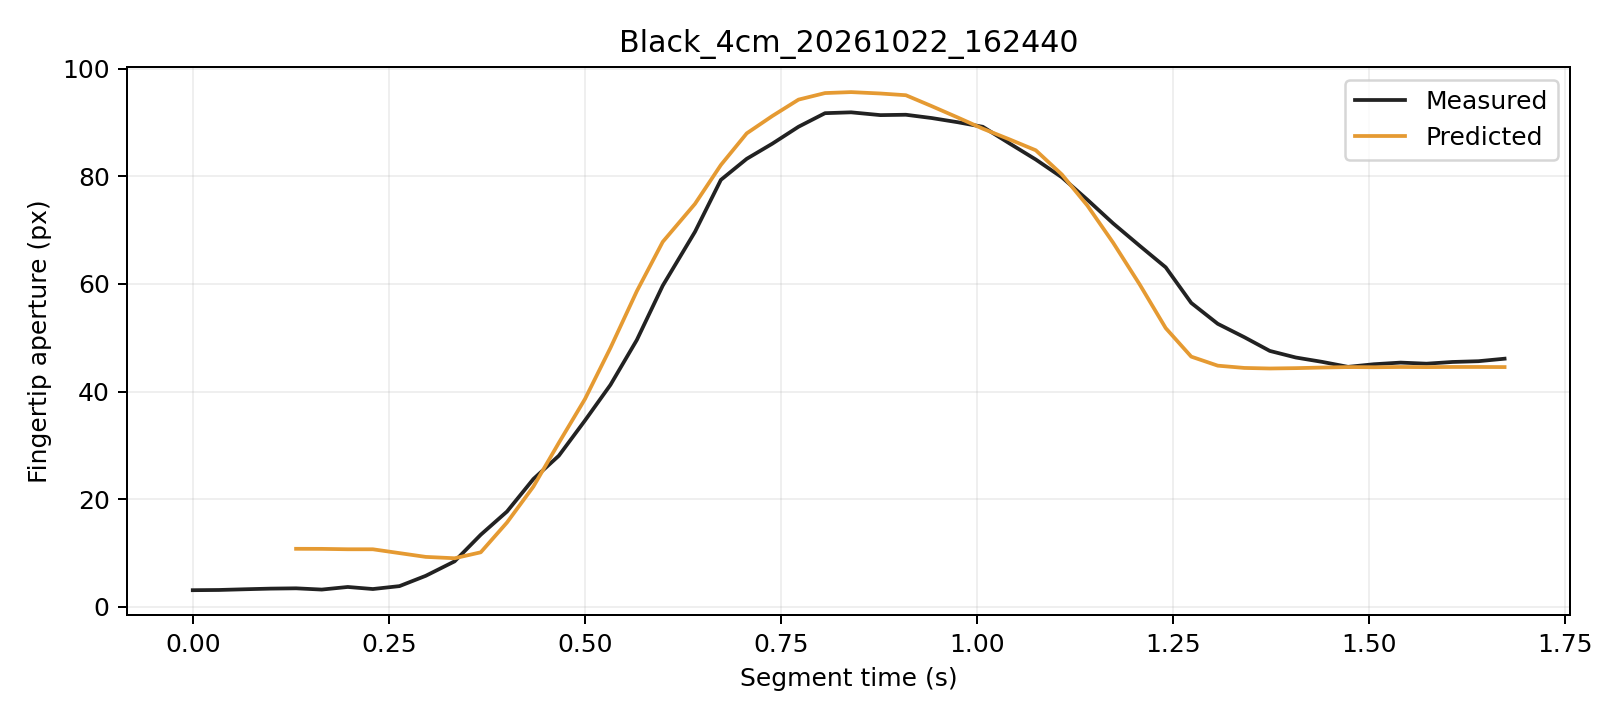

The file beside this chart, header and first rows:
trial, segment_frame, frame, time_s, distance_px, actual_aperture_px, predicted_window5_px, phase, status
Black_4cm_20261022_162440, 0, 2970, 0.0, 240.8, 3.106, , Initial, window_not_ready
Black_4cm_20261022_162440, 1, 2971, 0.03329, 240.8, 3.146, , Initial, window_not_ready
Black_4cm_20261022_162440, 2, 2972, 0.06647, 240.6, 3.28, , Initial, window_not_ready
Black_4cm_20261022_162440, 3, 2973, 0.09938, 240.5, 3.399, , Initial, window_not_ready
Black_4cm_20261022_162440, 4, 2974, 0.1318, 240.6, 3.455, 10.8, Initial, ready
Black_4cm_20261022_162440, 5, 2975, 0.1646, 240.5, 3.222, 10.78, Initial, ready
Black_4cm_20261022_162440, 6, 2976, 0.1977, 240.5, 3.706, 10.71, Initial, ready
Black_4cm_20261022_162440, 7, 2977, 0.2298, 240.5, 3.323, 10.71, Initial, ready
Black_4cm_20261022_162440, 8, 2978, 0.2637, 241.3, 3.865, 9.995, Initial, ready
Black_4cm_20261022_162440, 9, 2979, 0.2972, 241.9, 5.777, 9.294, Initial, ready
Black_4cm_20261022_162440, 10, 2980, 0.334, 242.2, 8.462, 9.041, Initial, ready
Black_4cm_20261022_162440, 11, 2981, 0.3674, 240.9, 13.41, 10.15, Initial, ready
Black_4cm_20261022_162440, 12, 2982, 0.4008, 238.5, 17.72, 15.68, Grasping, ready
Black_4cm_20261022_162440, 13, 2983, 0.4345, 236.8, 23.76, 22.36, Grasping, ready
Black_4cm_20261022_162440, 14, 2984, 0.467, 233.5, 28.09, 30.48, Grasping, ready
Black_4cm_20261022_162440, 15, 2985, 0.5003, 229.3, 34.63, 38.62, Grasping, ready
Black_4cm_20261022_162440, 16, 2986, 0.5328, 224, 41.25, 48.12, Grasping, ready
Black_4cm_20261022_162440, 17, 2987, 0.5665, 217, 49.61, 58.67, Grasping, ready
Black_4cm_20261022_162440, 18, 2988, 0.5995, 208.5, 59.69, 67.83, Grasping, ready
Black_4cm_20261022_162440, 19, 2989, 0.6407, 199.1, 69.69, 74.89, Grasping, ready
Black_4cm_20261022_162440, 20, 2990, 0.6737, 189.1, 79.34, 82.11, Grasping, ready
Black_4cm_20261022_162440, 21, 2991, 0.7067, 179.3, 83.25, 87.99, Grasping, ready
Black_4cm_20261022_162440, 22, 2992, 0.7393, 168.3, 86.07, 91.21, Grasping, ready
Black_4cm_20261022_162440, 23, 2993, 0.7728, 156.5, 89.21, 94.25, Grasping, ready
Black_4cm_20261022_162440, 24, 2994, 0.8066, 144.2, 91.73, 95.47, Grasping, ready
Black_4cm_20261022_162440, 25, 2995, 0.8398, 131.6, 91.89, 95.65, Grasping, ready
Black_4cm_20261022_162440, 26, 2996, 0.8772, 117.8, 91.37, 95.39, Grasping, ready
Black_4cm_20261022_162440, 27, 2997, 0.9097, 103.9, 91.44, 95.07, Grasping, ready
Black_4cm_20261022_162440, 28, 2998, 0.9427, 90.32, 90.83, 93.03, Grasping, ready
Black_4cm_20261022_162440, 29, 2999, 0.9757, 76.33, 90.06, 90.94, Grasping, ready
Black_4cm_20261022_162440, 30, 3000, 1.008, 62.99, 89.2, 88.85, Grasping, ready
Black_4cm_20261022_162440, 31, 3001, 1.042, 51.03, 86.13, 86.87, Grasping, ready
Black_4cm_20261022_162440, 32, 3002, 1.075, 39.25, 83.12, 84.84, Grasping, ready
Black_4cm_20261022_162440, 33, 3003, 1.109, 28.87, 79.82, 80.34, Grasping, ready
Black_4cm_20261022_162440, 34, 3004, 1.141, 20.07, 75.64, 74.55, Grasping, ready
Black_4cm_20261022_162440, 35, 3005, 1.174, 12.15, 71.25, 67.66, Grasping, ready
Black_4cm_20261022_162440, 36, 3006, 1.208, 6.653, 67.1, 59.91, Grasping, ready
Black_4cm_20261022_162440, 37, 3007, 1.241, 3.938, 63.09, 51.8, Grasping, ready
Black_4cm_20261022_162440, 38, 3008, 1.274, 4.617, 56.48, 46.5, Grasping, ready
Black_4cm_20261022_162440, 39, 3009, 1.308, 6.501, 52.6, 44.82, Grasping, ready
Black_4cm_20261022_162440, 40, 3010, 1.342, 8.247, 50.1, 44.4, Hold, ready
Black_4cm_20261022_162440, 41, 3011, 1.374, 8.511, 47.56, 44.3, Hold, ready
Black_4cm_20261022_162440, 42, 3012, 1.407, 8.48, 46.34, 44.36, Hold, ready
Black_4cm_20261022_162440, 43, 3013, 1.44, 8.595, 45.53, 44.48, Hold, ready
Black_4cm_20261022_162440, 44, 3014, 1.474, 8.559, 44.6, 44.56, Hold, ready
Black_4cm_20261022_162440, 45, 3015, 1.507, 9.124, 45.09, 44.53, Hold, ready
Black_4cm_20261022_162440, 46, 3016, 1.541, 8.554, 45.39, 44.58, Hold, ready
Black_4cm_20261022_162440, 47, 3017, 1.574, 8.915, 45.19, 44.55, Hold, ready
Black_4cm_20261022_162440, 48, 3018, 1.607, 8.671, 45.51, 44.58, Hold, ready
Black_4cm_20261022_162440, 49, 3019, 1.64, 8.849, 45.65, 44.58, Hold, ready
Black_4cm_20261022_162440, 50, 3020, 1.673, 8.911, 46.12, 44.56, Hold, ready
